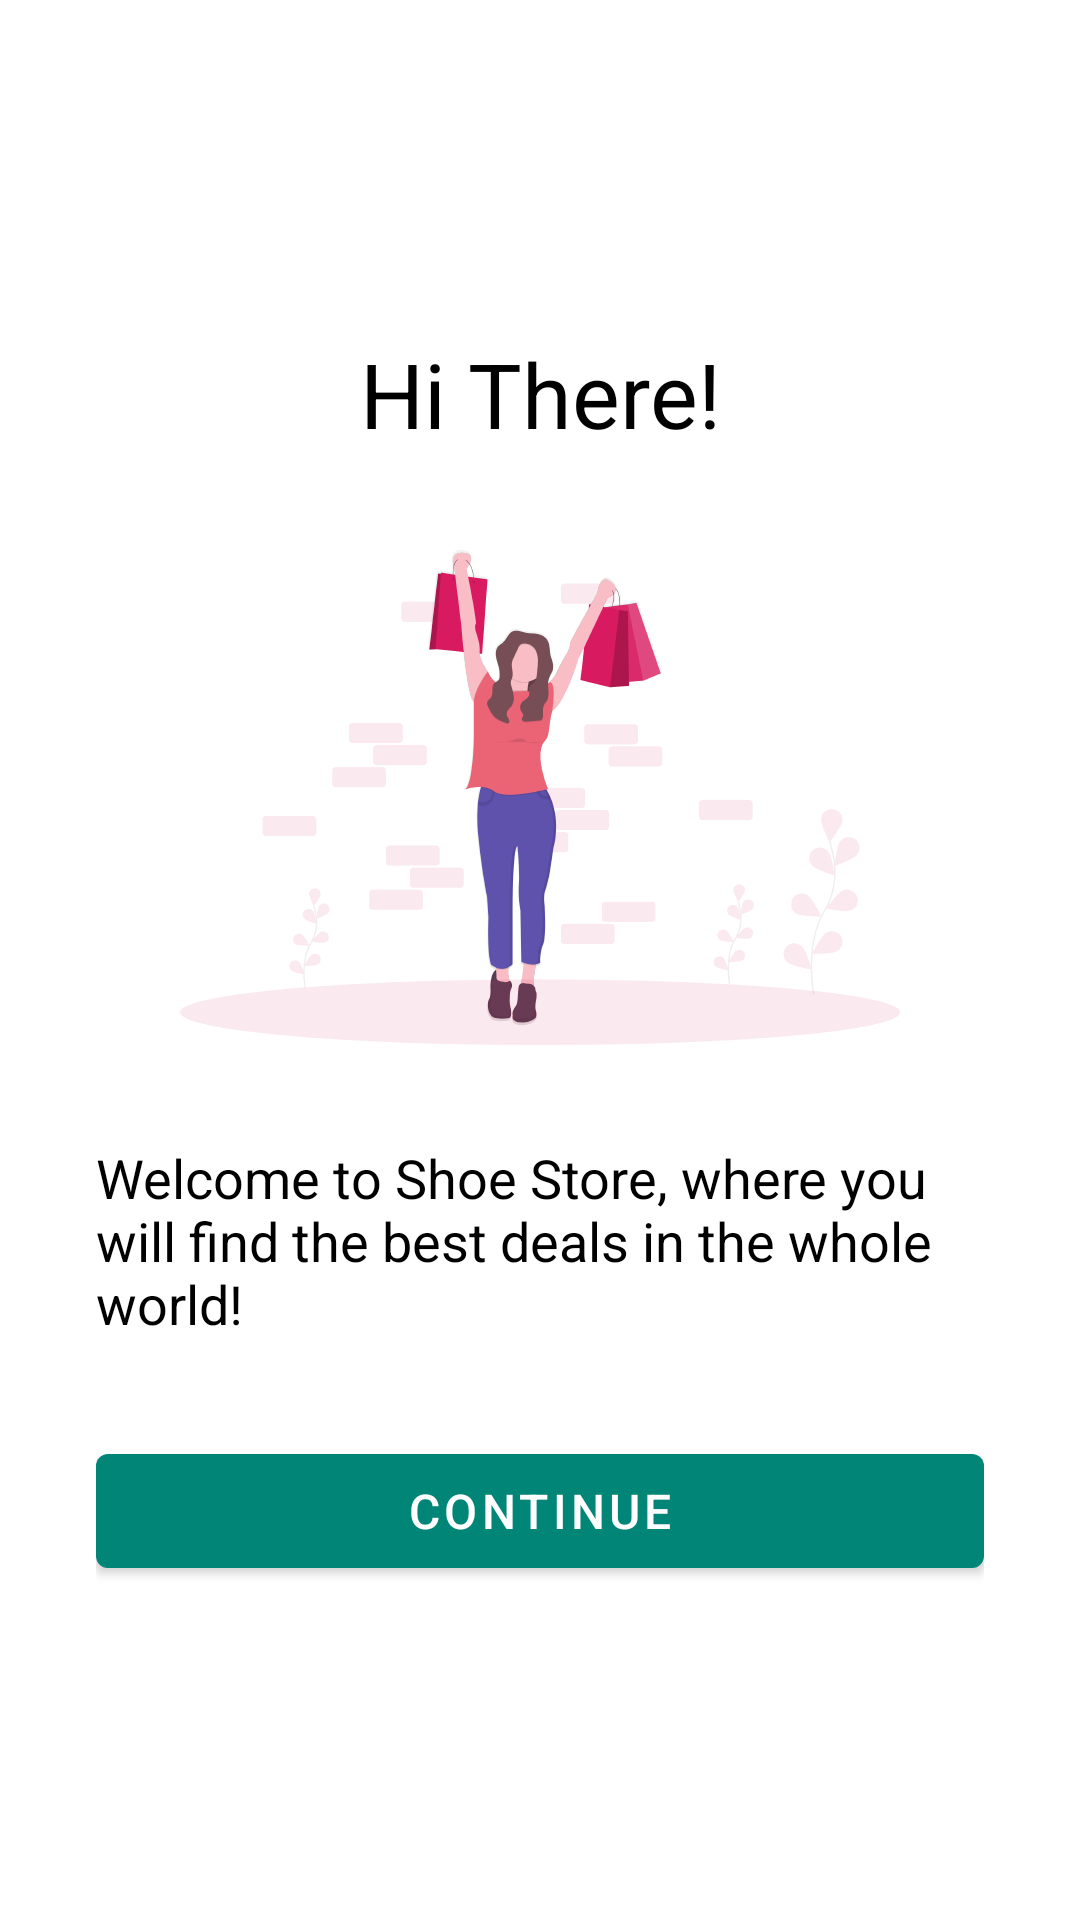

This screen was rendered from an Android layout file. Write that file and the resources it references.
<!-- AndroidManifest.xml: application theme AppTheme.NoActionBar -->
<!-- res/layout/fragment_welcome.xml -->
<?xml version="1.0" encoding="utf-8"?>
<layout xmlns:android="http://schemas.android.com/apk/res/android">

    <data>

        <variable
            name="handler"
            type="com.udacity.shoestore.ui.WelcomeFragment" />

    </data>

    
    <LinearLayout
        android:layout_width="match_parent"
        android:layout_height="match_parent"
        android:gravity="center"
        android:orientation="vertical"
        android:padding="32dp">

        <TextView
            android:layout_width="wrap_content"
            android:layout_height="wrap_content"
            android:gravity="center"
            android:text="@string/hi_there"
            android:textColor="@android:color/black"
            android:textSize="30sp" />

        <ImageView
            style="@style/IllustrationImage"
            android:layout_marginTop="32dp"
            android:src="@drawable/img_welcome" />

        <TextView
            android:layout_width="wrap_content"
            android:layout_height="wrap_content"
            android:layout_gravity="start"
            android:layout_marginTop="32dp"
            android:text="@string/welcome_to_shoe_store"
            android:textColor="@android:color/black"
            android:textSize="18sp" />

        <com.google.android.material.button.MaterialButton
            android:id="@+id/btn_continue"
            style="@style/NormalButton"
            android:layout_width="match_parent"
            android:layout_marginTop="32dp"
            android:onClick="@{() -> handler.navigateToInstructions()}"
            android:text="@string/txt_continue" />

    </LinearLayout>

</layout>
<!-- resources referenced by this layout -->
<resources>
  <!-- drawable img_welcome: webp bitmap (drawable, 30828 bytes) -->
  <string name="hi_there">Hi There!</string>
  <string name="txt_continue">Continue</string>
  <string name="welcome_to_shoe_store">Welcome to Shoe Store, where you will find the best deals in the whole world!</string>
  <style name="IllustrationImage">
          <item name="android:layout_width">wrap_content</item>
          <item name="android:layout_height">wrap_content</item>
          <item name="android:adjustViewBounds">true</item>
          <item name="android:maxWidth">240dp</item>
          <item name="android:maxHeight">240dp</item>
      </style>
  <style name="NormalButton" parent="Widget.MaterialComponents.Button">
          <item name="android:layout_height">50sp</item>
          <item name="android:textColor">@android:color/white</item>
          <item name="android:textSize">16sp</item>
      </style>
  <style name="AppTheme.NoActionBar">
          <item name="windowActionBar">false</item>
          <item name="windowNoTitle">true</item>
      </style>
</resources>
